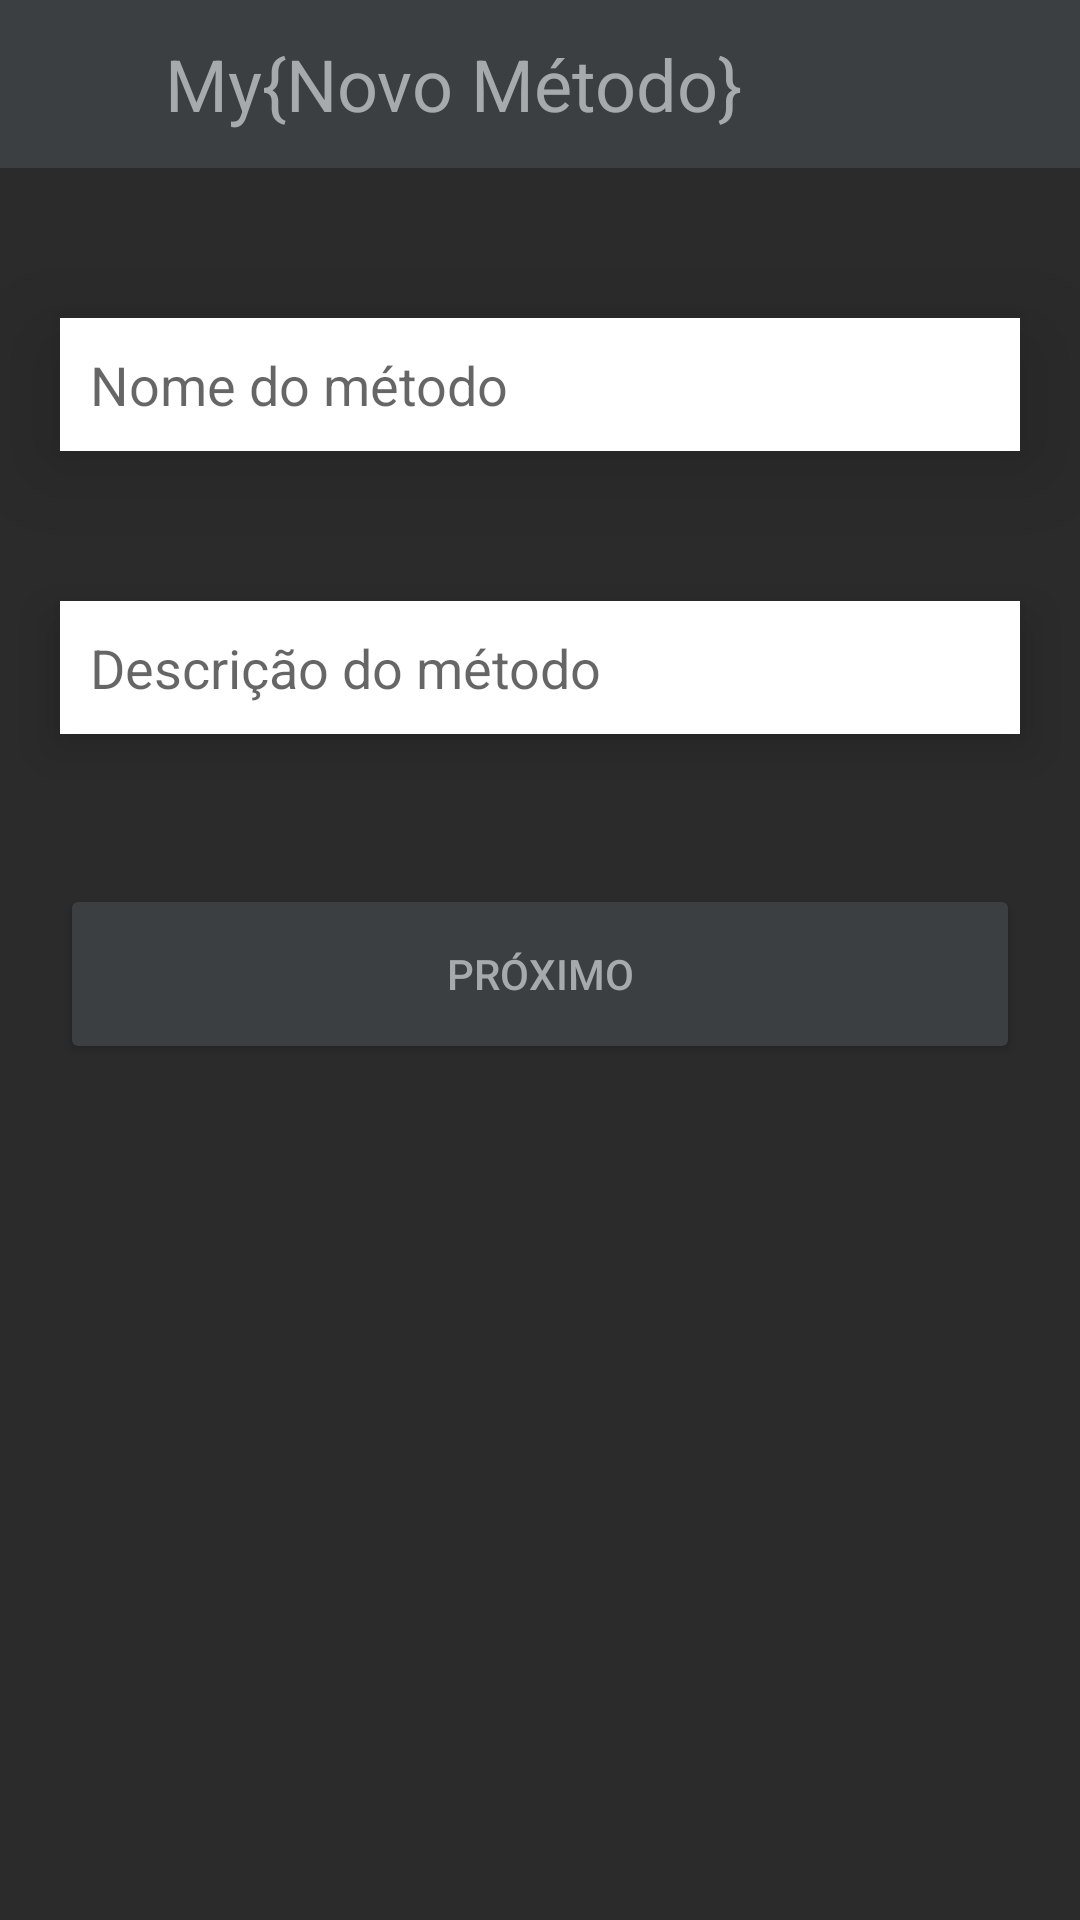

Here is an Android app screen rendered from its layout file. Give the layout XML and the strings, colors and styles it references.
<!-- AndroidManifest.xml: application theme Theme.MyCode -->
<!-- res/layout/fragment_cadastrar_metodos.xml -->
<?xml version="1.0" encoding="utf-8"?>
<ScrollView xmlns:android="http://schemas.android.com/apk/res/android"
    xmlns:app="http://schemas.android.com/apk/res-auto"
    xmlns:tools="http://schemas.android.com/tools"
    android:layout_width="match_parent"
    android:layout_height="match_parent"
    android:background="@color/corCinzaEscuro"
    tools:context=".CadastrarMetodos"
    android:fillViewport="true">

    <androidx.constraintlayout.widget.ConstraintLayout
        android:layout_width="match_parent"
        android:layout_height="match_parent">

    <Button
        android:id="@+id/btn_Proximo"
        android:layout_width="match_parent"
        android:layout_height="60dp"
        android:layout_marginStart="20dp"
        android:layout_marginTop="50dp"
        android:layout_marginEnd="20dp"
        android:backgroundTint="@color/corCinzaMedio"
        android:text="Próximo"
        android:textColor="#A7AAAC"
        app:layout_constraintStart_toStartOf="parent"
        app:layout_constraintTop_toBottomOf="@+id/input_Descricao" />

    <androidx.appcompat.widget.Toolbar
        android:id="@+id/toolbar2"
        android:layout_width="match_parent"
        android:layout_height="wrap_content"
        android:background="#3C3F41"
        android:minHeight="?attr/actionBarSize"
        android:theme="?attr/actionBarTheme"
        app:title="My{Novo Método}"
        app:titleMarginStart="55dp"
        app:titleTextAppearance="@style/TextAppearance.AppCompat.Headline"
        app:titleTextColor="#A7AAAC"
        tools:ignore="MissingConstraints" />

    <com.google.android.material.button.MaterialButton
        android:id="@+id/btnVoltar2"
        style="@style/Widget.MaterialComponents.Button.TextButton"
        android:layout_width="45dp"
        android:layout_height="45dp"
        android:layout_marginTop="6dp"
        android:layout_marginEnd="100dp"
        android:layout_marginBottom="5dp"
        android:backgroundTint="#00FFFFFF"
        app:icon="@drawable/ic_back"
        app:iconSize="35dp"
        app:iconTint="#A7AAAC"
        app:layout_constraintBottom_toBottomOf="@+id/toolbar2"
        app:layout_constraintEnd_toEndOf="@+id/toolbar2"
        app:layout_constraintHorizontal_bias="0.0"
        app:layout_constraintStart_toStartOf="parent"
        app:layout_constraintTop_toTopOf="parent" />

    <EditText
        android:id="@+id/input_NomeMetodo"
        android:layout_width="match_parent"
        android:layout_height="wrap_content"
        android:layout_marginStart="20dp"
        android:layout_marginTop="50dp"
        android:layout_marginEnd="20dp"
        android:background="@color/white"
        android:elevation="20dp"
        android:ems="10"
        android:hint="Nome do método"
        android:inputType="textPersonName"
        android:padding="10dp"
        app:layout_constraintEnd_toEndOf="parent"
        app:layout_constraintStart_toStartOf="parent"
        app:layout_constraintTop_toBottomOf="@+id/toolbar2" />

    <EditText
        android:id="@+id/input_Descricao"
        android:layout_width="match_parent"
        android:layout_height="wrap_content"
        android:layout_marginStart="20dp"
        android:layout_marginTop="50dp"
        android:layout_marginEnd="20dp"
        android:background="@color/white"
        android:elevation="10dp"
        android:ems="10"
        android:hint="Descrição do método"
        android:inputType="textPersonName"
        android:padding="10dp"
        app:layout_constraintEnd_toEndOf="parent"
        app:layout_constraintStart_toStartOf="parent"
        app:layout_constraintTop_toBottomOf="@+id/input_NomeMetodo" />


    </androidx.constraintlayout.widget.ConstraintLayout>
</ScrollView>
<!-- resources referenced by this layout -->
<resources>
  <color name="corCinzaEscuro">#2B2B2B</color>
  <color name="corCinzaMedio">#3C3F41</color>
  <color name="white">#FFFFFFFF</color>
  <style name="Theme.MyCode" parent="Theme.MaterialComponents.DayNight.NoActionBar">
          
          <item name="colorPrimary">@color/purple_500</item>
          <item name="colorPrimaryVariant">@color/purple_700</item>
          <item name="colorOnPrimary">@color/white</item>
          
          <item name="colorSecondary">@color/teal_200</item>
          <item name="colorSecondaryVariant">@color/teal_700</item>
          <item name="colorOnSecondary">@color/black</item>
          
          <item name="android:statusBarColor" tools:targetApi="l">#3C3F41</item>
          
      </style>
  <color name="purple_500">#FF6200EE</color>
  <color name="purple_700">#FF3700B3</color>
  <color name="teal_200">#FF03DAC5</color>
  <color name="teal_700">#FF018786</color>
  <color name="black">#FF000000</color>
</resources>
